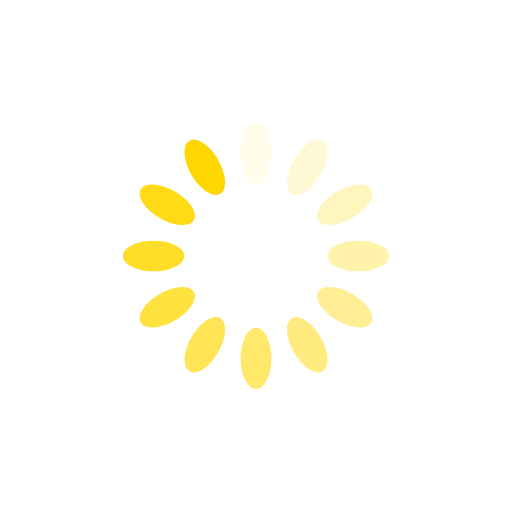
t = 0.00 s
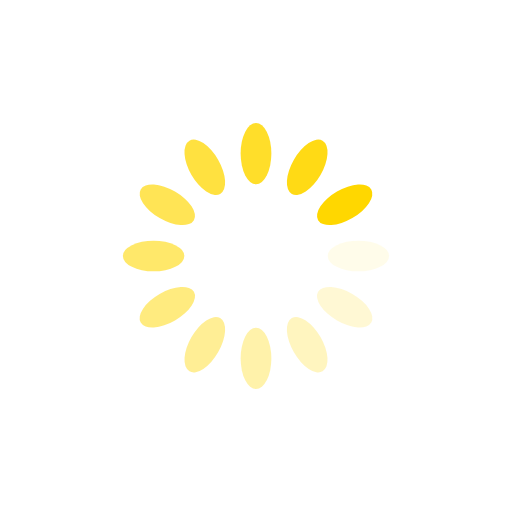
t = 0.25 s
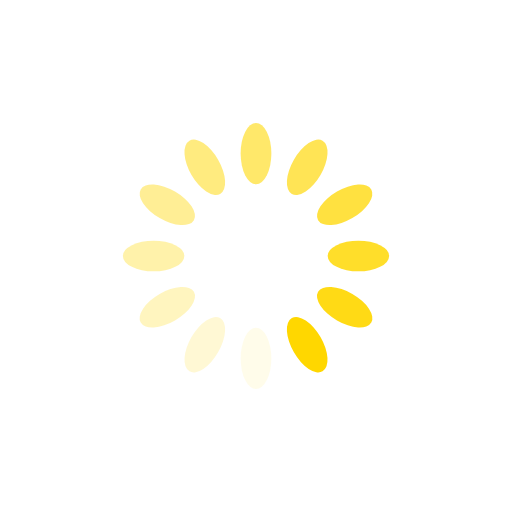
t = 0.50 s
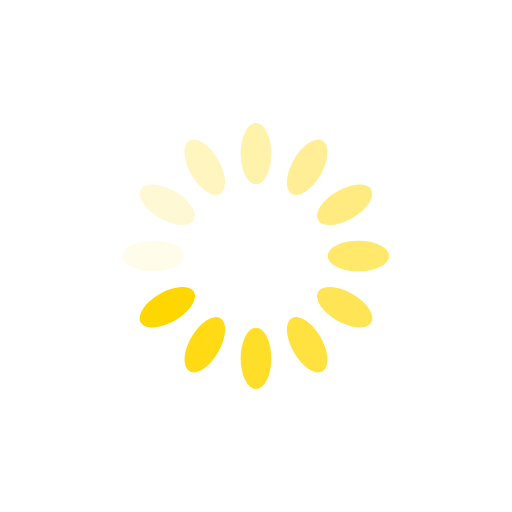
t = 0.75 s

The animated SVG that drew these frames (rendered in a browser with its animation timeline set to each time). Animation: 12 SMIL elements (animate=12); one cycle of 1.00 s, repeats indefinitely.

<?xml version="1.0" encoding="utf-8"?>
<svg xmlns="http://www.w3.org/2000/svg" xmlns:xlink="http://www.w3.org/1999/xlink" style="background: none; display: block; shape-rendering: auto;" width="200px" height="200px" viewBox="0 0 100 100" preserveAspectRatio="xMidYMid">
<g transform="rotate(0 50 50)">
  <rect x="47" y="24" rx="3" ry="6" width="6" height="12" fill="#FFD700">
    <animate attributeName="opacity" values="1;0" keyTimes="0;1" dur="1s" begin="-0.9166666666666666s" repeatCount="indefinite"></animate>
  </rect>
</g><g transform="rotate(30 50 50)">
  <rect x="47" y="24" rx="3" ry="6" width="6" height="12" fill="#FFD700">
    <animate attributeName="opacity" values="1;0" keyTimes="0;1" dur="1s" begin="-0.8333333333333334s" repeatCount="indefinite"></animate>
  </rect>
</g><g transform="rotate(60 50 50)">
  <rect x="47" y="24" rx="3" ry="6" width="6" height="12" fill="#FFD700">
    <animate attributeName="opacity" values="1;0" keyTimes="0;1" dur="1s" begin="-0.75s" repeatCount="indefinite"></animate>
  </rect>
</g><g transform="rotate(90 50 50)">
  <rect x="47" y="24" rx="3" ry="6" width="6" height="12" fill="#FFD700">
    <animate attributeName="opacity" values="1;0" keyTimes="0;1" dur="1s" begin="-0.6666666666666666s" repeatCount="indefinite"></animate>
  </rect>
</g><g transform="rotate(120 50 50)">
  <rect x="47" y="24" rx="3" ry="6" width="6" height="12" fill="#FFD700">
    <animate attributeName="opacity" values="1;0" keyTimes="0;1" dur="1s" begin="-0.5833333333333334s" repeatCount="indefinite"></animate>
  </rect>
</g><g transform="rotate(150 50 50)">
  <rect x="47" y="24" rx="3" ry="6" width="6" height="12" fill="#FFD700">
    <animate attributeName="opacity" values="1;0" keyTimes="0;1" dur="1s" begin="-0.5s" repeatCount="indefinite"></animate>
  </rect>
</g><g transform="rotate(180 50 50)">
  <rect x="47" y="24" rx="3" ry="6" width="6" height="12" fill="#FFD700">
    <animate attributeName="opacity" values="1;0" keyTimes="0;1" dur="1s" begin="-0.4166666666666667s" repeatCount="indefinite"></animate>
  </rect>
</g><g transform="rotate(210 50 50)">
  <rect x="47" y="24" rx="3" ry="6" width="6" height="12" fill="#FFD700">
    <animate attributeName="opacity" values="1;0" keyTimes="0;1" dur="1s" begin="-0.3333333333333333s" repeatCount="indefinite"></animate>
  </rect>
</g><g transform="rotate(240 50 50)">
  <rect x="47" y="24" rx="3" ry="6" width="6" height="12" fill="#FFD700">
    <animate attributeName="opacity" values="1;0" keyTimes="0;1" dur="1s" begin="-0.25s" repeatCount="indefinite"></animate>
  </rect>
</g><g transform="rotate(270 50 50)">
  <rect x="47" y="24" rx="3" ry="6" width="6" height="12" fill="#FFD700">
    <animate attributeName="opacity" values="1;0" keyTimes="0;1" dur="1s" begin="-0.16666666666666666s" repeatCount="indefinite"></animate>
  </rect>
</g><g transform="rotate(300 50 50)">
  <rect x="47" y="24" rx="3" ry="6" width="6" height="12" fill="#FFD700">
    <animate attributeName="opacity" values="1;0" keyTimes="0;1" dur="1s" begin="-0.08333333333333333s" repeatCount="indefinite"></animate>
  </rect>
</g><g transform="rotate(330 50 50)">
  <rect x="47" y="24" rx="3" ry="6" width="6" height="12" fill="#FFD700">
    <animate attributeName="opacity" values="1;0" keyTimes="0;1" dur="1s" begin="0s" repeatCount="indefinite"></animate>
  </rect>
</g>
<!-- [ldio] generated by https://loading.io/ --></svg>